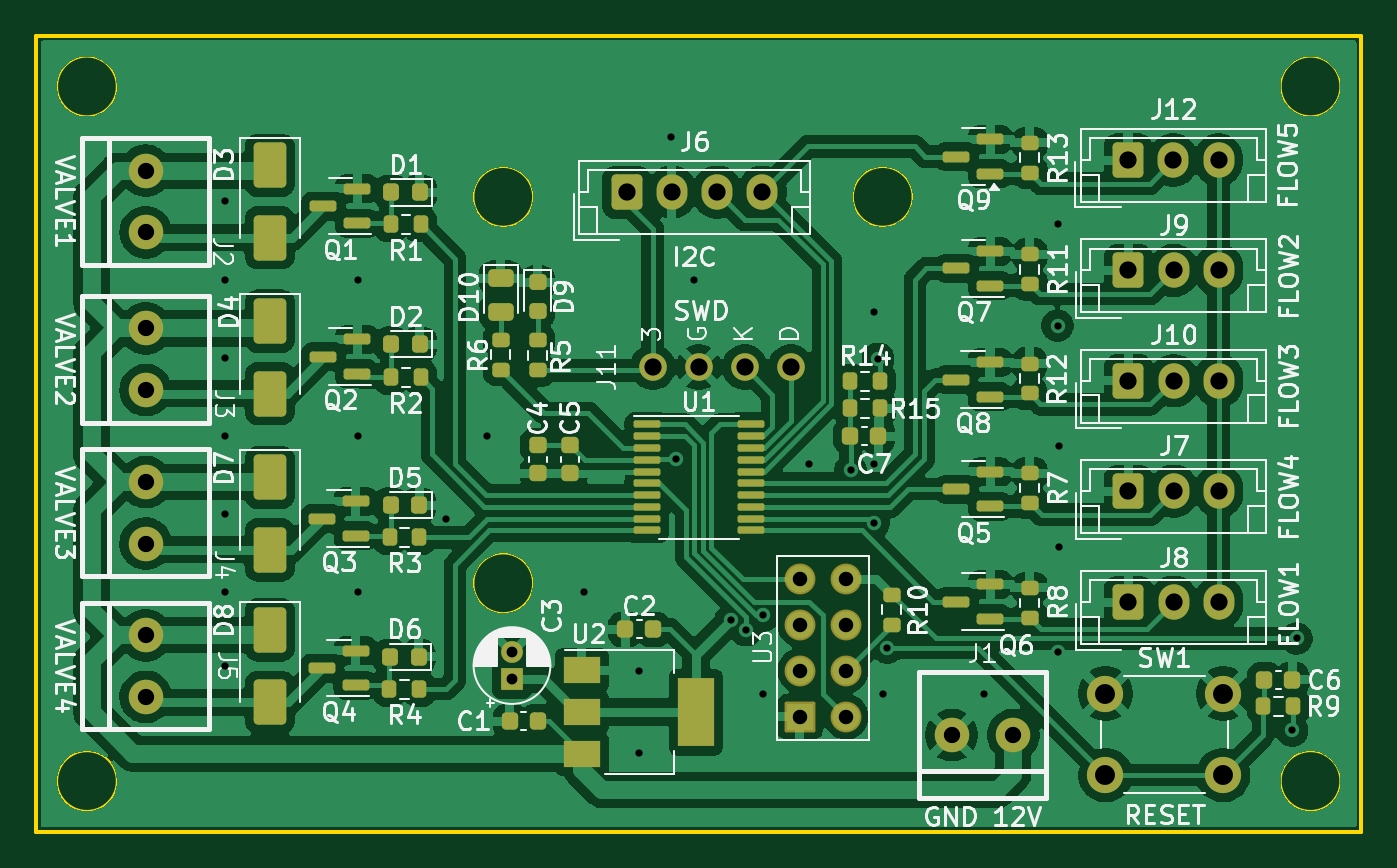
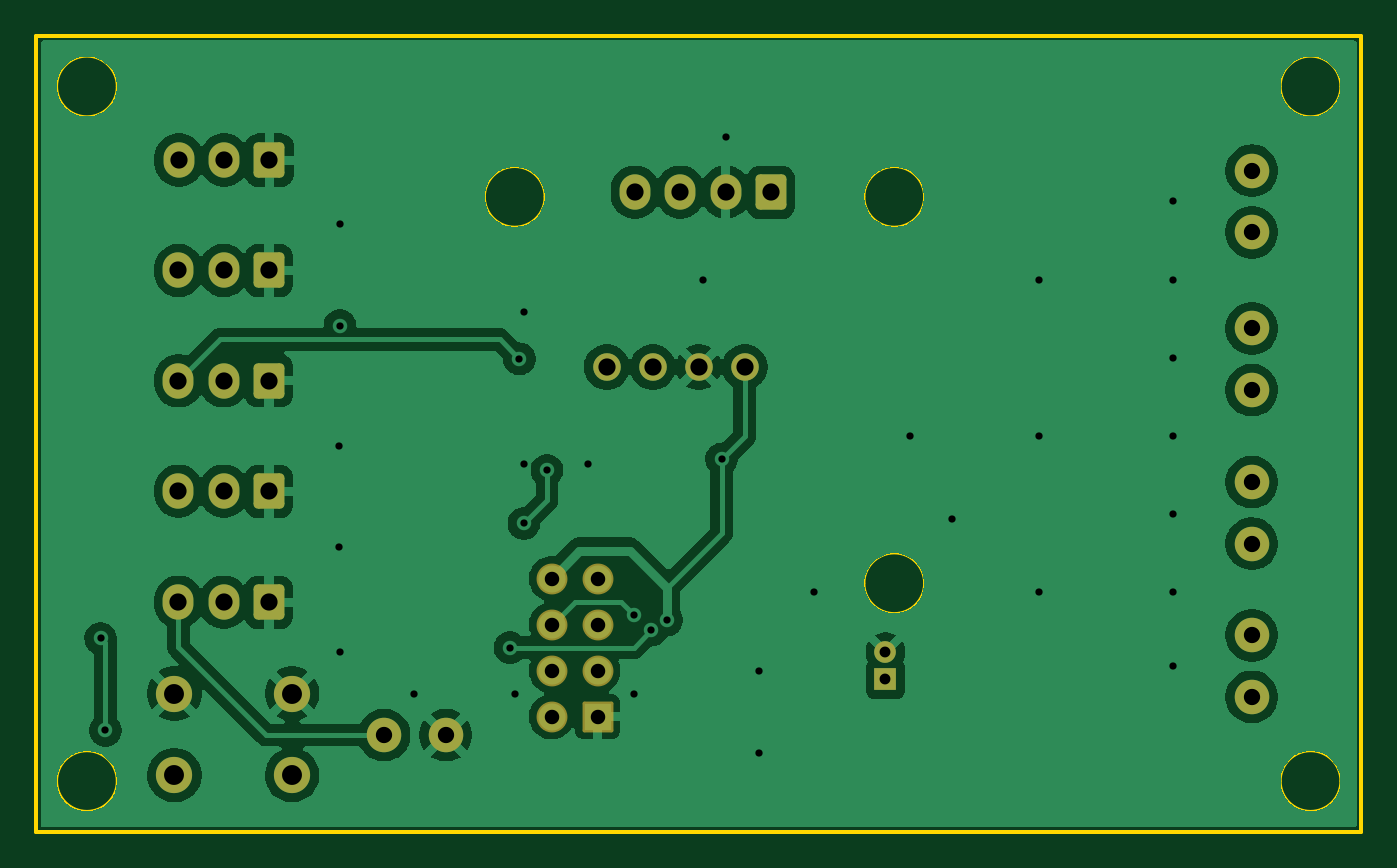
Circuit board: 11 layer files. Board 73.2 x 43.9 mm.
- bottom_copper: auto_irrigator-B_Cu.gbr (96263 bytes)
- bottom_mask: auto_irrigator-B_Mask.gbr (2894 bytes)
- paste: auto_irrigator-B_Paste.gbr (454 bytes)
- bottom_silk: auto_irrigator-B_Silkscreen.gbr (455 bytes)
- outline: auto_irrigator-Edge_Cuts.gbr (1730 bytes)
- top_copper: auto_irrigator-F_Cu.gbr (210185 bytes)
- top_mask: auto_irrigator-F_Mask.gbr (8091 bytes)
- paste: auto_irrigator-F_Paste.gbr (6171 bytes)
- top_silk: auto_irrigator-F_Silkscreen.gbr (113624 bytes)
- drill: auto_irrigator-NPTH.drl (269 bytes)
- drill: auto_irrigator-PTH.drl (2027 bytes)

=== bottom_copper: auto_irrigator-B_Cu.gbr (96263 bytes, source omitted) ===
=== bottom_mask: auto_irrigator-B_Mask.gbr (2894 bytes, source withheld) ===
=== paste: auto_irrigator-B_Paste.gbr ===
%TF.GenerationSoftware,KiCad,Pcbnew,9.0.3*%
%TF.CreationDate,2025-08-07T12:56:26+02:00*%
%TF.ProjectId,auto_irrigator,6175746f-5f69-4727-9269-6761746f722e,1*%
%TF.SameCoordinates,Original*%
%TF.FileFunction,Paste,Bot*%
%TF.FilePolarity,Positive*%
%FSLAX46Y46*%
G04 Gerber Fmt 4.6, Leading zero omitted, Abs format (unit mm)*
G04 Created by KiCad (PCBNEW 9.0.3) date 2025-08-07 12:56:26*
%MOMM*%
%LPD*%
G01*
G04 APERTURE LIST*
G04 APERTURE END LIST*
M02*

=== bottom_silk: auto_irrigator-B_Silkscreen.gbr ===
%TF.GenerationSoftware,KiCad,Pcbnew,9.0.3*%
%TF.CreationDate,2025-08-07T12:56:26+02:00*%
%TF.ProjectId,auto_irrigator,6175746f-5f69-4727-9269-6761746f722e,1*%
%TF.SameCoordinates,Original*%
%TF.FileFunction,Legend,Bot*%
%TF.FilePolarity,Positive*%
%FSLAX46Y46*%
G04 Gerber Fmt 4.6, Leading zero omitted, Abs format (unit mm)*
G04 Created by KiCad (PCBNEW 9.0.3) date 2025-08-07 12:56:26*
%MOMM*%
%LPD*%
G01*
G04 APERTURE LIST*
G04 APERTURE END LIST*
M02*

=== outline: auto_irrigator-Edge_Cuts.gbr ===
%TF.GenerationSoftware,KiCad,Pcbnew,9.0.3*%
%TF.CreationDate,2025-08-07T12:56:27+02:00*%
%TF.ProjectId,auto_irrigator,6175746f-5f69-4727-9269-6761746f722e,1*%
%TF.SameCoordinates,Original*%
%TF.FileFunction,Profile,NP*%
%FSLAX46Y46*%
G04 Gerber Fmt 4.6, Leading zero omitted, Abs format (unit mm)*
G04 Created by KiCad (PCBNEW 9.0.3) date 2025-08-07 12:56:27*
%MOMM*%
%LPD*%
G01*
G04 APERTURE LIST*
%TA.AperFunction,Profile*%
%ADD10C,0.100000*%
%TD*%
%TA.AperFunction,Profile*%
%ADD11C,0.200000*%
%TD*%
G04 APERTURE END LIST*
D10*
X204850000Y-99314000D02*
G75*
G02*
X201550000Y-99314000I-1650000J0D01*
G01*
X201550000Y-99314000D02*
G75*
G02*
X204850000Y-99314000I1650000J0D01*
G01*
D11*
X132842000Y-58166000D02*
X205994000Y-58166000D01*
X205994000Y-102108000D01*
X132842000Y-102108000D01*
X132842000Y-58166000D01*
D10*
X137286000Y-60960000D02*
G75*
G02*
X133986000Y-60960000I-1650000J0D01*
G01*
X133986000Y-60960000D02*
G75*
G02*
X137286000Y-60960000I1650000J0D01*
G01*
X160272000Y-88392000D02*
G75*
G02*
X156972000Y-88392000I-1650000J0D01*
G01*
X156972000Y-88392000D02*
G75*
G02*
X160272000Y-88392000I1650000J0D01*
G01*
X160272000Y-67056000D02*
G75*
G02*
X156972000Y-67056000I-1650000J0D01*
G01*
X156972000Y-67056000D02*
G75*
G02*
X160272000Y-67056000I1650000J0D01*
G01*
X181228000Y-67056000D02*
G75*
G02*
X177928000Y-67056000I-1650000J0D01*
G01*
X177928000Y-67056000D02*
G75*
G02*
X181228000Y-67056000I1650000J0D01*
G01*
X204850000Y-60960000D02*
G75*
G02*
X201550000Y-60960000I-1650000J0D01*
G01*
X201550000Y-60960000D02*
G75*
G02*
X204850000Y-60960000I1650000J0D01*
G01*
X137286000Y-99314000D02*
G75*
G02*
X133986000Y-99314000I-1650000J0D01*
G01*
X133986000Y-99314000D02*
G75*
G02*
X137286000Y-99314000I1650000J0D01*
G01*
M02*

=== top_copper: auto_irrigator-F_Cu.gbr (210185 bytes, source omitted) ===
=== top_mask: auto_irrigator-F_Mask.gbr (8091 bytes, source omitted) ===
=== paste: auto_irrigator-F_Paste.gbr (6171 bytes, source omitted) ===
=== top_silk: auto_irrigator-F_Silkscreen.gbr (113624 bytes, source omitted) ===
=== drill: auto_irrigator-NPTH.drl ===
M48
; DRILL file {KiCad 9.0.3} date 2025-08-07T12:55:23+0200
; FORMAT={-:-/ absolute / metric / decimal}
; #@! TF.CreationDate,2025-08-07T12:55:23+02:00
; #@! TF.GenerationSoftware,Kicad,Pcbnew,9.0.3
; #@! TF.FileFunction,NonPlated,1,2,NPTH
FMAT,2
METRIC
%
G90
G05
M30

=== drill: auto_irrigator-PTH.drl ===
M48
; DRILL file {KiCad 9.0.3} date 2025-08-07T12:55:23+0200
; FORMAT={-:-/ absolute / metric / decimal}
; #@! TF.CreationDate,2025-08-07T12:55:23+02:00
; #@! TF.GenerationSoftware,Kicad,Pcbnew,9.0.3
; #@! TF.FileFunction,Plated,1,2,PTH
FMAT,2
METRIC
; #@! TA.AperFunction,Plated,PTH,ViaDrill
T1C0.400
; #@! TA.AperFunction,Plated,PTH,ComponentDrill
T2C0.600
; #@! TA.AperFunction,Plated,PTH,ComponentDrill
T3C0.800
; #@! TA.AperFunction,Plated,PTH,ComponentDrill
T4C0.900
; #@! TA.AperFunction,Plated,PTH,ComponentDrill
T5C0.950
; #@! TA.AperFunction,Plated,PTH,ComponentDrill
T6C1.100
%
G90
G05
T1
X143.256Y-67.31
X143.256Y-71.628
X143.256Y-75.946
X143.256Y-80.264
X143.256Y-84.582
X143.256Y-88.9
X143.256Y-92.964
X150.622Y-71.628
X150.622Y-80.264
X150.622Y-88.9
X155.448Y-84.836
X157.734Y-80.264
X163.068Y-88.9
X166.116Y-93.218
X166.116Y-97.79
X167.894Y-63.754
X168.148Y-81.534
X169.164Y-71.628
X171.191Y-90.429
X172.027Y-90.977
X172.974Y-94.488
X172.979Y-90.165
X175.514Y-81.788
X177.8Y-82.15
X179.07Y-73.406
X179.07Y-81.788
X179.075Y-85.085
X179.324Y-76.0
X179.578Y-94.488
X179.837Y-91.953
X185.166Y-94.488
X189.23Y-68.58
X189.23Y-74.168
X189.23Y-92.202
X189.296Y-80.818
X189.296Y-86.396
X202.184Y-96.52
X202.438Y-91.44
T2
X159.106Y-92.187
X159.106Y-93.687
T3
X175.006Y-88.138
X175.006Y-90.678
X175.006Y-93.218
X175.006Y-95.758
X177.546Y-88.138
X177.546Y-90.678
X177.546Y-93.218
X177.546Y-95.758
T4
X138.88Y-65.61
X138.88Y-69.01
X138.88Y-74.324
X138.88Y-77.724
X138.88Y-82.804
X138.88Y-86.204
X138.88Y-91.264
X138.88Y-94.664
X183.388Y-96.774
X186.788Y-96.774
T5
X165.434Y-66.802
X166.878Y-76.454
X167.934Y-66.802
X169.418Y-76.454
X170.434Y-66.802
X171.958Y-76.454
X172.934Y-66.802
X174.498Y-76.454
X193.12Y-65.024
X193.146Y-71.12
X193.146Y-77.206
X193.146Y-83.312
X193.146Y-89.444
X195.62Y-65.024
X195.646Y-71.12
X195.646Y-77.206
X195.646Y-83.312
X195.646Y-89.444
X198.12Y-65.024
X198.146Y-71.12
X198.146Y-77.206
X198.146Y-83.312
X198.146Y-89.444
T6
X191.874Y-94.488
X191.874Y-98.988
X198.374Y-94.488
X198.374Y-98.988
M30
